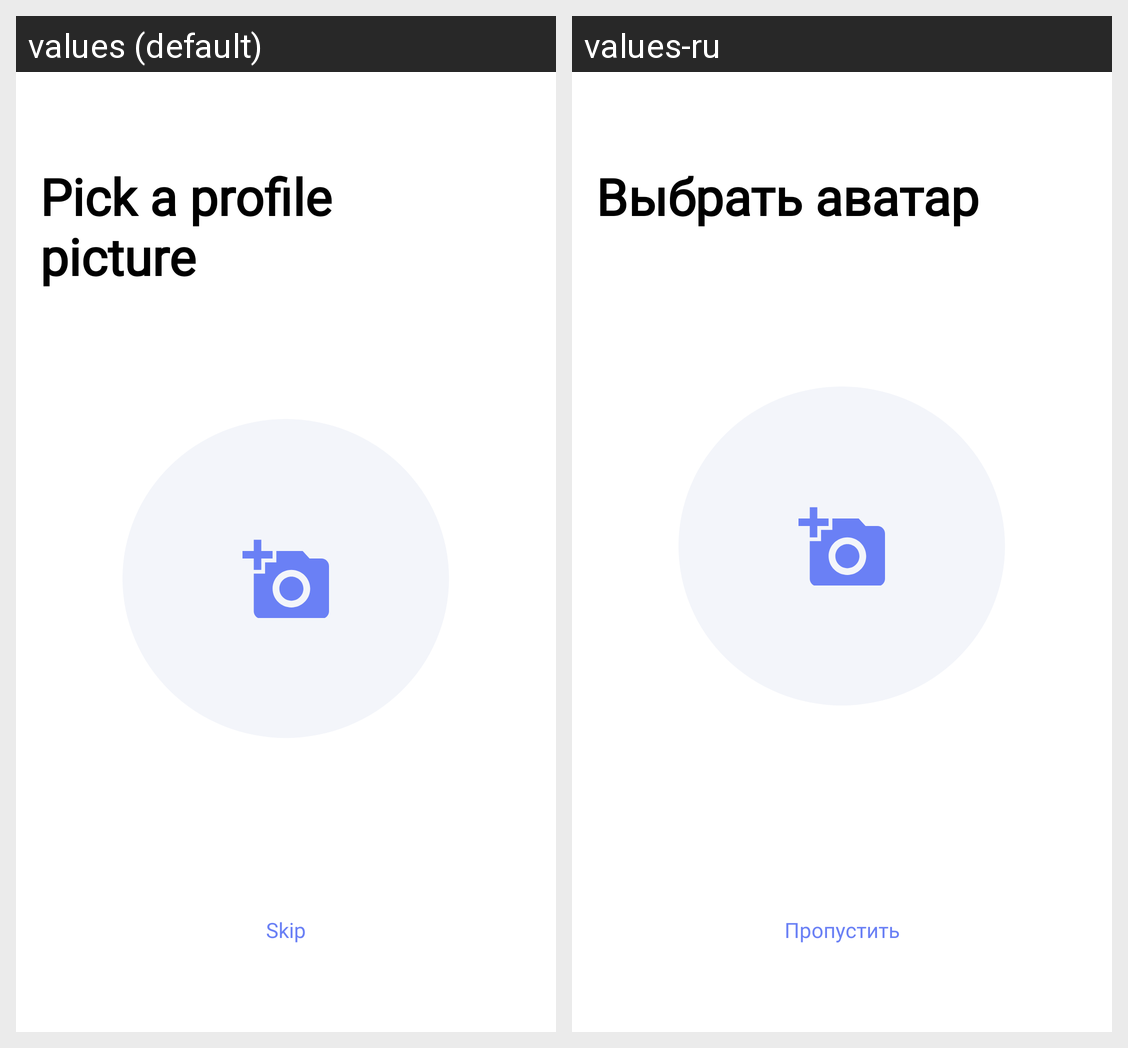

This grid shows one Android layout under two languages. Give, for every string resource on the screen, its name, the default text and each shown locale's text.
Android screen res/layout/fragment_onboarding_user_image.xml rendered under 2 locales, left to right: values (default), values-ru. Device: Nexus 5 (rendered at 1080×1920; each locale shown at half size, 540×960, under a caption strip naming it); theme AppThemeLight.
Strings drawn on this screen, with the default value and each locale's value (text and hints the layout hard-codes, and strings that could not be matched under every locale, appear in the picture but are not listed):

pick_a_profile_picture
  values: Pick a profile
      picture
  values-ru: Выбрать аватар

skip
  values: Skip
  values-ru: Пропустить
